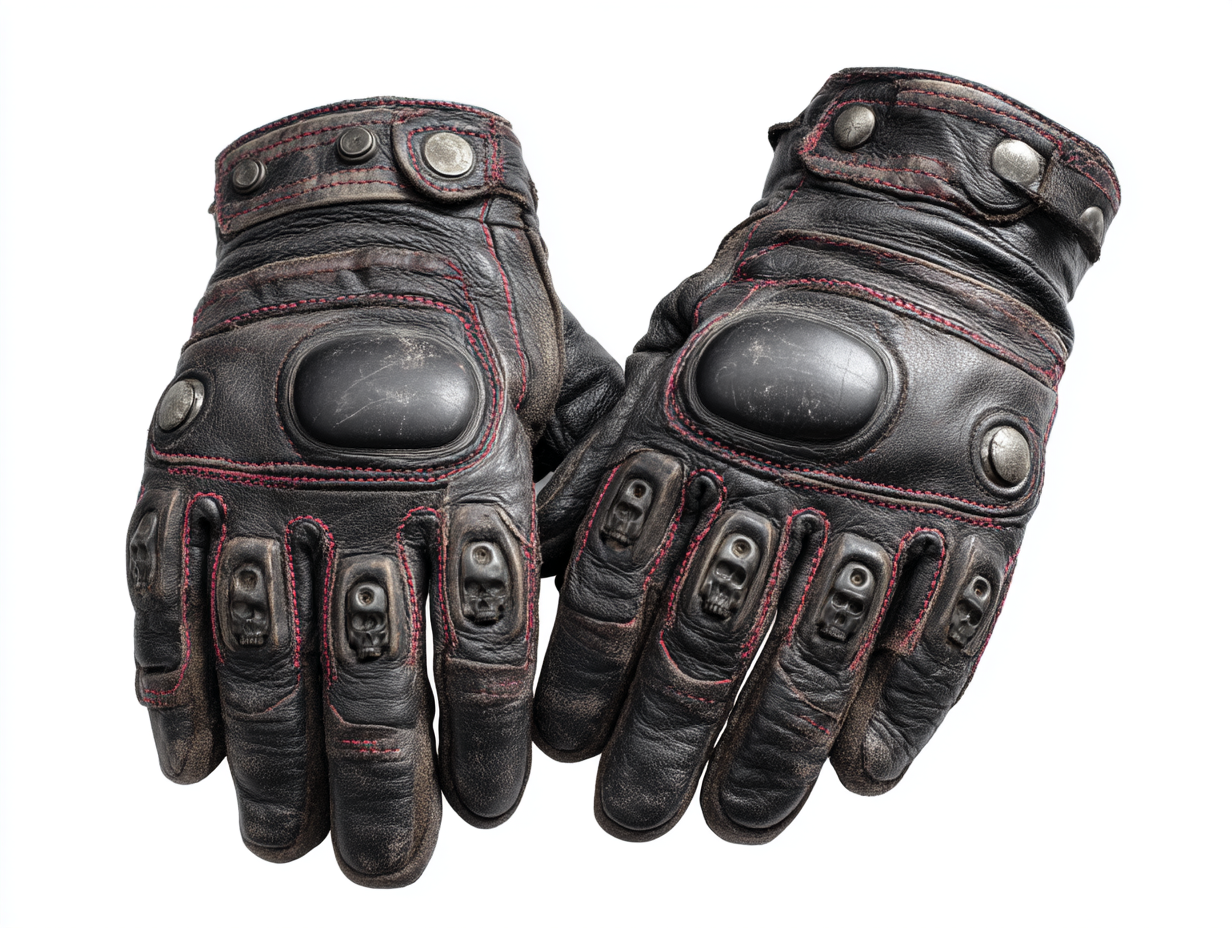
Generation parameters embedded in this image by Midjourney (PNG 'Description' text chunk):
Black leather motorcycle gloves, skull knuckle guards, reinforced palms, aggressive design details, professional product photography, white background, studio lighting, weathered black leather with authentic wear, deep red accent stitching (#8B0000), anti-establishment biker gear, authentic motorcycle club protection, Queens NYC street credibility, underground rider equipment, raw functional design, intimidating knuckle protection, vintage biker aesthetic, authentic street warrior gear, professional gear photography --no modern elements, corporate styling, clean new leather, bright colors --ar 4:3 --quality 2 --raw --v 7 Job ID: 3e70a343-82db-41f8-bf79-8967bd42c39f